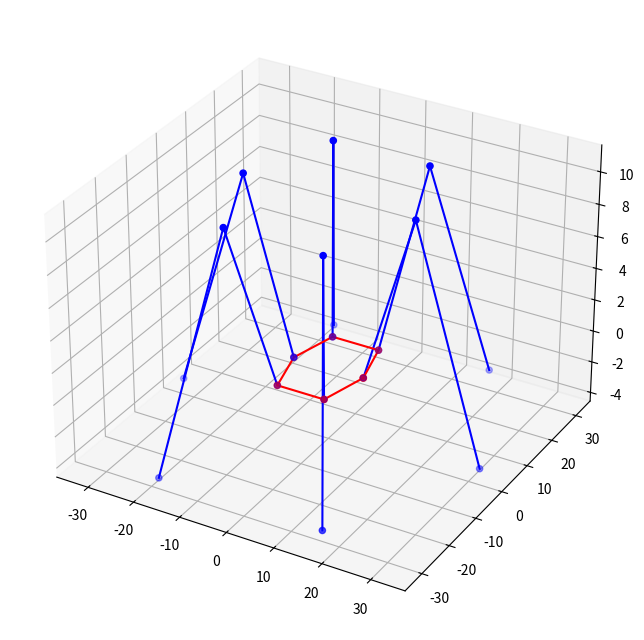

Write the Python code that produced this figure.
import matplotlib.pyplot as plt
import numpy as np
from abc import ABC, abstractmethod
from typing import Dict, Union


"""This is a simplistic environment used to visualize the calculated robot's positions based on matplotlib."""


class _BodyPart(ABC):

    """This base class represents the forward kinematics model of limbs which is used to visualize the calculated
    angles from the inverse kinematic model."""

    __slots__ = {"origin",
                 "vertices",
                 "ax",
                 "_lines",
                 "_lines_vertices"}

    def __init__(self):
        self.vertices = {}

    @abstractmethod
    def draw(self, **kwargs):
        pass

    @abstractmethod
    def update_joints_position(self, **kwargs):
        pass


class Leg(_BodyPart):
    __slots__ = {"joints",
                 "id_",
                 "parent",
                 "_femur_length",
                 "_tibia_length",
                 "_leg_angle",
                 "_femur_angle",
                 "_tibia_angle"}

    # todo: Put angles into a dict.
    # todo: Put limb lengths into a dict.

    def __init__(self, id_: str, parent: _BodyPart, ax_: plt.Axes, attach_point: np.ndarray, femur_len, tibia_len,
                 leg_angle, femur_ang, tibia_ang):

        super().__init__()
        self.id_ = id_
        self.ax = ax_
        self.parent = parent
        self._lines = None
        self._lines_vertices = None
        self.origin = attach_point
        self._femur_length = femur_len
        self._tibia_length = tibia_len
        self._leg_angle = leg_angle / 180 * np.pi
        self._femur_angle = femur_ang / 180 * np.pi
        self._tibia_angle = tibia_ang / 180 * np.pi
        self.vertices = {}
        self.joints = np.array((self.origin, (), ()), dtype=object)
        self.update_joints_position(np.array([self._leg_angle, self._femur_angle, self._tibia_angle]))

    def draw(self):

        x_data = np.array([x[0] for x in self.joints])
        y_data = np.array([y[1] for y in self.joints])
        z_data = np.array([z[2] for z in self.joints])

        if not self._lines:
            self._lines = self.ax.plot(x_data,
                                       y_data,
                                       z_data, "b")

            self._lines_vertices = self.ax.scatter3D(x_data,
                                                     y_data,
                                                     z_data,
                                                     edgecolor="blue",
                                                     facecolor="blue")

        else:
            self._lines[0].set_data_3d(x_data,
                                       y_data,
                                       z_data,)

            self._lines_vertices._offsets3d = (x_data,
                                               y_data,
                                               z_data)

    @property
    def femur_length(self):
        return self._femur_length

    @property
    def tibia_length(self):
        return self._tibia_length

    def update_joints_position(self, angles: np.ndarray):  # todo: This needs cleanup.

        self._leg_angle = angles[0]
        self._femur_angle = angles[1]
        self._tibia_angle = angles[2]
        self.origin = self.parent.vertices[self.id_]
        self.joints[0] = self.origin

        joint1_xy = self._femur_length * np.cos(self._femur_angle)
        joint_1 = self.origin + np.array([joint1_xy * np.cos(self._leg_angle),
                                          joint1_xy * np.sin(self._leg_angle),
                                          self._femur_length * np.sin(self._femur_angle)])

        self.joints[1] = joint_1
        joint2_xy = self._tibia_length * np.cos(self._femur_angle + self._tibia_angle)
        joint_2 = joint_1 + np.array([joint2_xy * np.cos(self._leg_angle),
                                      joint2_xy * np.sin(self._leg_angle),
                                      self._tibia_length * np.sin(self._femur_angle + self._tibia_angle)])

        self.joints[2] = joint_2


class Core(_BodyPart):
    """The hexapod core is a hexagon with a desired width and length. The coordinates of vertices are calculated
    from the provided parameters."""

    #    _____________  l
    #   /3    2\     |  e
    #  /        \    |  n
    # |4   .0   1|   |  g
    # |\        /|   |  t
    # |_\5____6/_|____  h
    #   width

    __slots__ = {"length",
                 "width",
                 "front",
                 "default"}

    def __init__(self, ax_: plt.Axes, length: float, width: float, front: float):
        super().__init__()
        self.length = length
        self.width = width
        self.front = front
        self.origin = np.array([0, 0, 0])
        self.vertices = {"0": self.origin}
        self._create_vertices()
        self._lines = None
        self._lines_vertices = None
        self.ax = ax_
        self.default = self.vertices.copy()

    def _create_vertices(self):

        origin = self.vertices["0"]

        self.vertices["1"] = np.array([origin[0] + self.width/2, origin[1], origin[2]])
        self.vertices["2"] = np.array([origin[0] + self.front/2, origin[1] + self.length/2, origin[2]])
        self.vertices["3"] = np.array([origin[0] - self.front / 2, origin[1] + self.length / 2, origin[2]])
        self.vertices["4"] = np.array([origin[0] - self.width / 2, origin[1], origin[2]])
        self.vertices["5"] = np.array([origin[0] - self.front / 2, origin[1] - self.length / 2, origin[2]])
        self.vertices["6"] = np.array([origin[0] + self.front / 2, origin[1] - self.length / 2, origin[2]])

    def draw(self):

        labels = ["1", "2", "3", "4", "5", "6", "1"]

        x_data = [self.vertices[x][0] for x in labels]
        y_data = [self.vertices[y][1] for y in labels]
        z_data = [self.vertices[z][2] for z in labels]

        if not self._lines:

            self._lines = self.ax.plot(x_data,
                                       y_data,
                                       z_data, "r")

            self._lines_vertices = self.ax.scatter3D(x_data,
                                                     y_data,
                                                     z_data,
                                                     edgecolor="red",
                                                     facecolor="red")
        else:
            self._lines[0].set_data_3d(x_data,
                                       y_data,
                                       z_data)

            self._lines_vertices._offsets3d = (x_data,
                                               y_data,
                                               z_data)

    def update_joints_position(self, position):
        pass

    def offset_body(self, offset: np.ndarray, dynamic: bool):

        if dynamic:
            for key in self.vertices:
                self.vertices[key] = self.vertices[key] + offset

        else:
            for key in self.vertices:
                self.vertices[key] = self.default[key] + offset


class Hexapod:
    __slots__ = {"_ax",
                 "bodyparts",
                 "_default_elevation",
                 "_leg_origins"}

    def __init__(self, core: Core):
        self._ax: plt.axes = core.ax
        self.bodyparts: Dict[str, Dict[str, Union[Leg, Core]]] = {"legs": {}, "core": {"1": core}}  # Leaving room for expansion to other limbs.

    def add_leg(self, femur_len, tibia_len):

        if len(self.bodyparts["legs"]) >= 6:
            raise RuntimeError("Hexapod can have a maximum of 6 legs.")

        labels = ["1", "2", "3", "4", "5", "6"]

        for leg_number in labels:
            if leg_number not in self.bodyparts["legs"]:
                self.bodyparts["legs"][leg_number] = Leg(id_=leg_number,
                                                         parent=self.bodyparts["core"]["1"],
                                                         ax_=self._ax,
                                                         attach_point=self.bodyparts["core"]["1"].vertices[leg_number],
                                                         femur_len=femur_len,
                                                         tibia_len=tibia_len,
                                                         leg_angle=60 * (int(leg_number)-1),
                                                         femur_ang=45,
                                                         tibia_ang=-90)
                # todo: Add possibility to set a default position of the legs.
                break

    def draw(self):
        for part_type in self.bodyparts:
            for part in self.bodyparts[part_type]:
                self.bodyparts[part_type][part].draw()

    def update_leg_positions(self, angles):

        for i, leg in enumerate(self.bodyparts["legs"]):
            self.bodyparts["legs"][leg].update_joints_position(angles[i])
            # print(leg, angles[i])

    def translate_core(self, offset: np.ndarray, dynamic=False):
        self.bodyparts["core"]["1"].offset_body(offset, dynamic)


if __name__ == '__main__':

    fig = plt.figure(figsize=(8, 12))
    ax = fig.add_subplot(111, projection="3d")

    cor = Core(ax, 20, 15, 10)
    robot = Hexapod(cor)
    robot.add_leg(15, 20)
    robot.add_leg(15, 20)
    robot.add_leg(15, 20)
    robot.add_leg(15, 20)
    robot.add_leg(15, 20)
    robot.add_leg(15, 20)

    robot.draw()

    plt.show()
